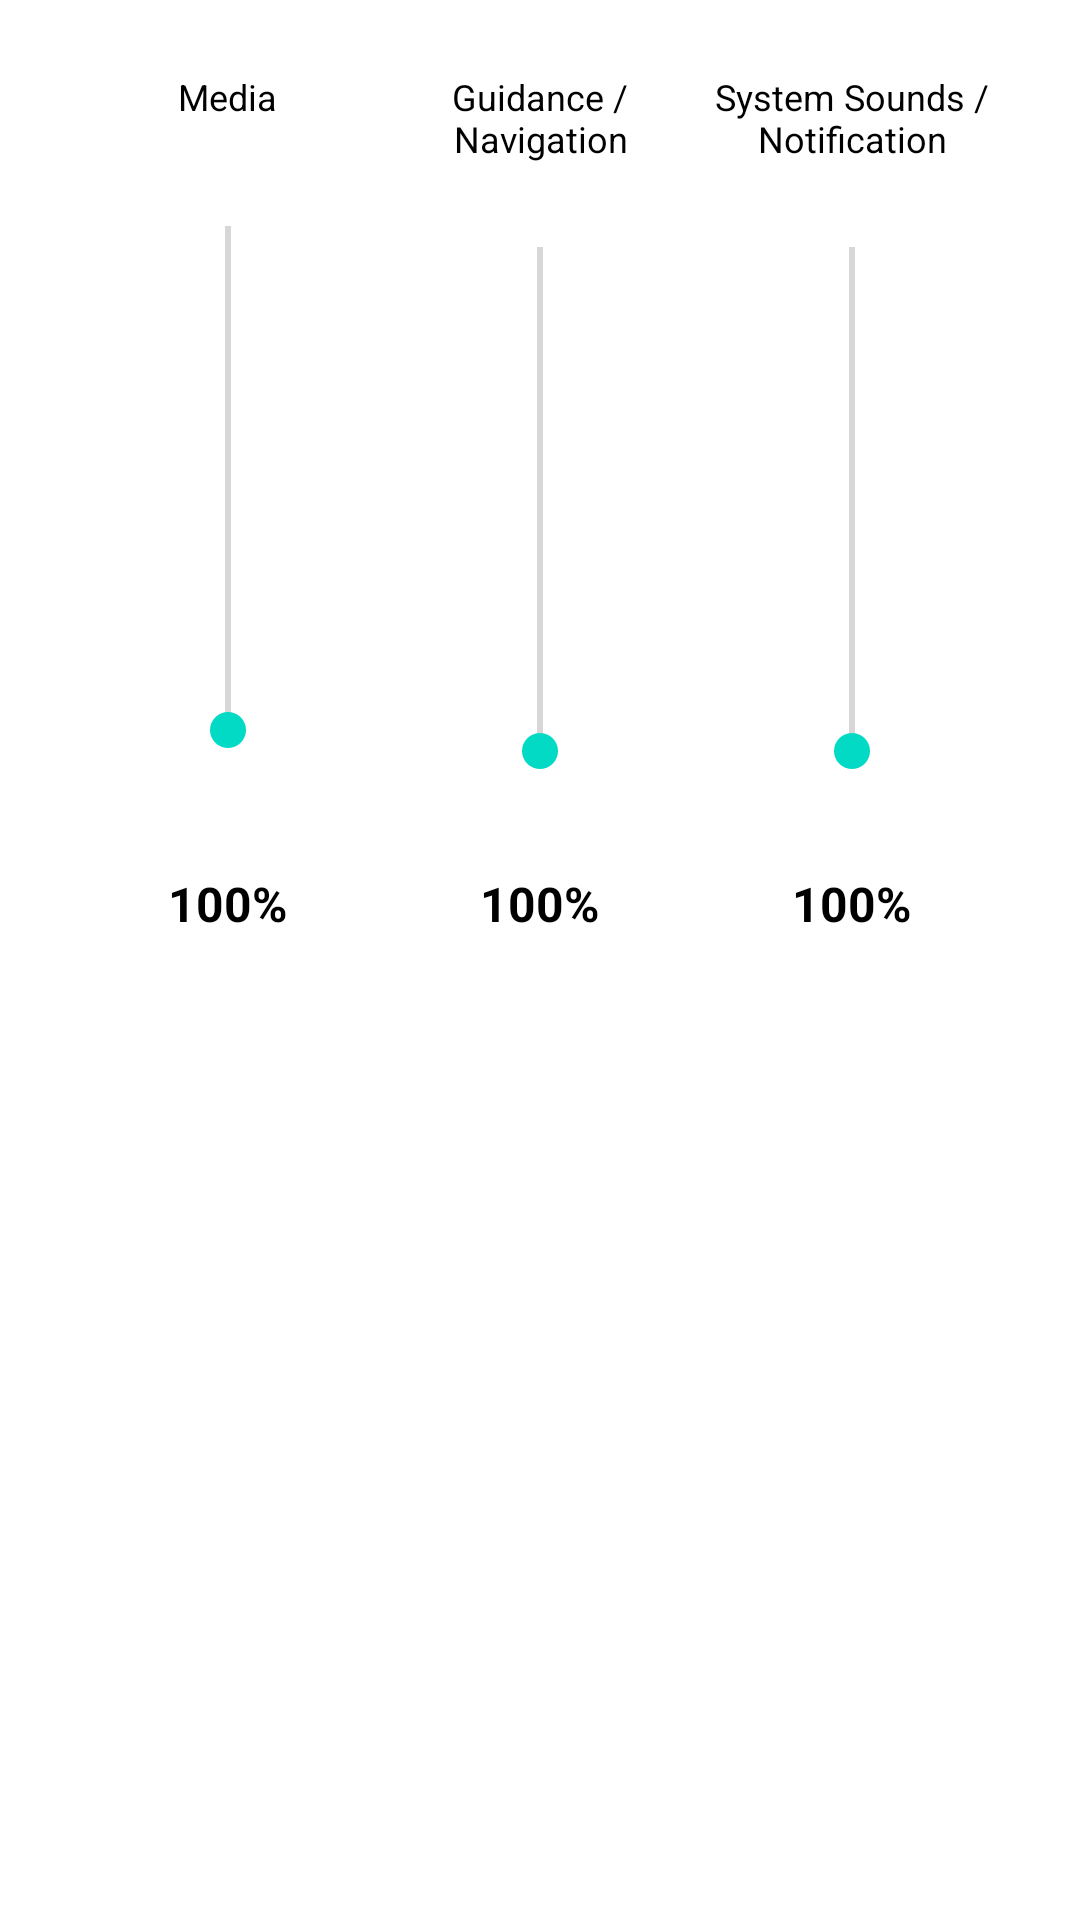

Layout XML and referenced resources for this Android screen:
<!-- AndroidManifest.xml: fallback theme Theme.MaterialComponents.DayNight.NoActionBar -->
<!-- res/layout/dialog_audio_offsets.xml -->
<?xml version="1.0" encoding="utf-8"?>
<LinearLayout xmlns:android="http://schemas.android.com/apk/res/android"
    android:layout_width="match_parent"
    android:layout_height="wrap_content"
    android:orientation="horizontal"
    android:padding="24dp"
    android:gravity="center_horizontal">

    
    <LinearLayout
        android:layout_width="0dp"
        android:layout_height="300dp"
        android:layout_weight="1"
        android:orientation="vertical"
        android:gravity="center_horizontal">
        <TextView
            android:layout_width="wrap_content"
            android:layout_height="wrap_content"
            android:text="@string/audio_channel_media"
            android:textSize="12sp"
            android:gravity="center"
            android:textColor="?attr/colorOnSurface"/>
        <FrameLayout
            android:layout_width="wrap_content"
            android:layout_height="0dp"
            android:layout_weight="1"
            android:layout_marginTop="16dp"
            android:layout_marginBottom="16dp">
            <SeekBar
                android:id="@+id/seek_media"
                android:layout_width="200dp"
                android:layout_height="wrap_content"
                android:layout_gravity="center"
                android:rotation="270"
                android:max="250"/>
        </FrameLayout>
        <TextView
            android:id="@+id/text_media_val"
            android:layout_width="wrap_content"
            android:layout_height="wrap_content"
            android:padding="12dp"
            android:text="100%"
            android:textSize="16sp"
            android:textStyle="bold"
            android:textColor="?attr/colorOnSurface"/>
    </LinearLayout>

    
    <LinearLayout
        android:layout_width="0dp"
        android:layout_height="300dp"
        android:layout_weight="1"
        android:orientation="vertical"
        android:gravity="center_horizontal">
        <TextView
            android:layout_width="wrap_content"
            android:layout_height="wrap_content"
            android:text="@string/audio_channel_guidance"
            android:textSize="12sp"
            android:gravity="center"
            android:textColor="?attr/colorOnSurface"/>
        <FrameLayout
            android:layout_width="wrap_content"
            android:layout_height="0dp"
            android:layout_weight="1"
            android:layout_marginTop="16dp"
            android:layout_marginBottom="16dp">
            <SeekBar
                android:id="@+id/seek_guidance"
                android:layout_width="200dp"
                android:layout_height="wrap_content"
                android:layout_gravity="center"
                android:rotation="270"
                android:max="250"/>
        </FrameLayout>
        <TextView
            android:id="@+id/text_guidance_val"
            android:layout_width="wrap_content"
            android:layout_height="wrap_content"
            android:padding="12dp"
            android:text="100%"
            android:textSize="16sp"
            android:textStyle="bold"
            android:textColor="?attr/colorOnSurface"/>
    </LinearLayout>

    
    <LinearLayout
        android:layout_width="0dp"
        android:layout_height="300dp"
        android:layout_weight="1"
        android:orientation="vertical"
        android:gravity="center_horizontal">
        <TextView
            android:layout_width="wrap_content"
            android:layout_height="wrap_content"
            android:text="@string/audio_channel_system"
            android:textSize="12sp"
            android:gravity="center"
            android:textColor="?attr/colorOnSurface"/>
        <FrameLayout
            android:layout_width="wrap_content"
            android:layout_height="0dp"
            android:layout_weight="1"
            android:layout_marginTop="16dp"
            android:layout_marginBottom="16dp">
            <SeekBar
                android:id="@+id/seek_system"
                android:layout_width="200dp"
                android:layout_height="wrap_content"
                android:layout_gravity="center"
                android:rotation="270"
                android:max="250"/>
        </FrameLayout>
        <TextView
            android:id="@+id/text_system_val"
            android:layout_width="wrap_content"
            android:layout_height="wrap_content"
            android:padding="12dp"
            android:text="100%"
            android:textSize="16sp"
            android:textStyle="bold"
            android:textColor="?attr/colorOnSurface"/>
    </LinearLayout>

</LinearLayout>
<!-- resources referenced by this layout -->
<resources>
  <string name="audio_channel_guidance">Guidance / Navigation</string>
  <string name="audio_channel_media">Media</string>
  <string name="audio_channel_system">System Sounds / Notification</string>
</resources>
